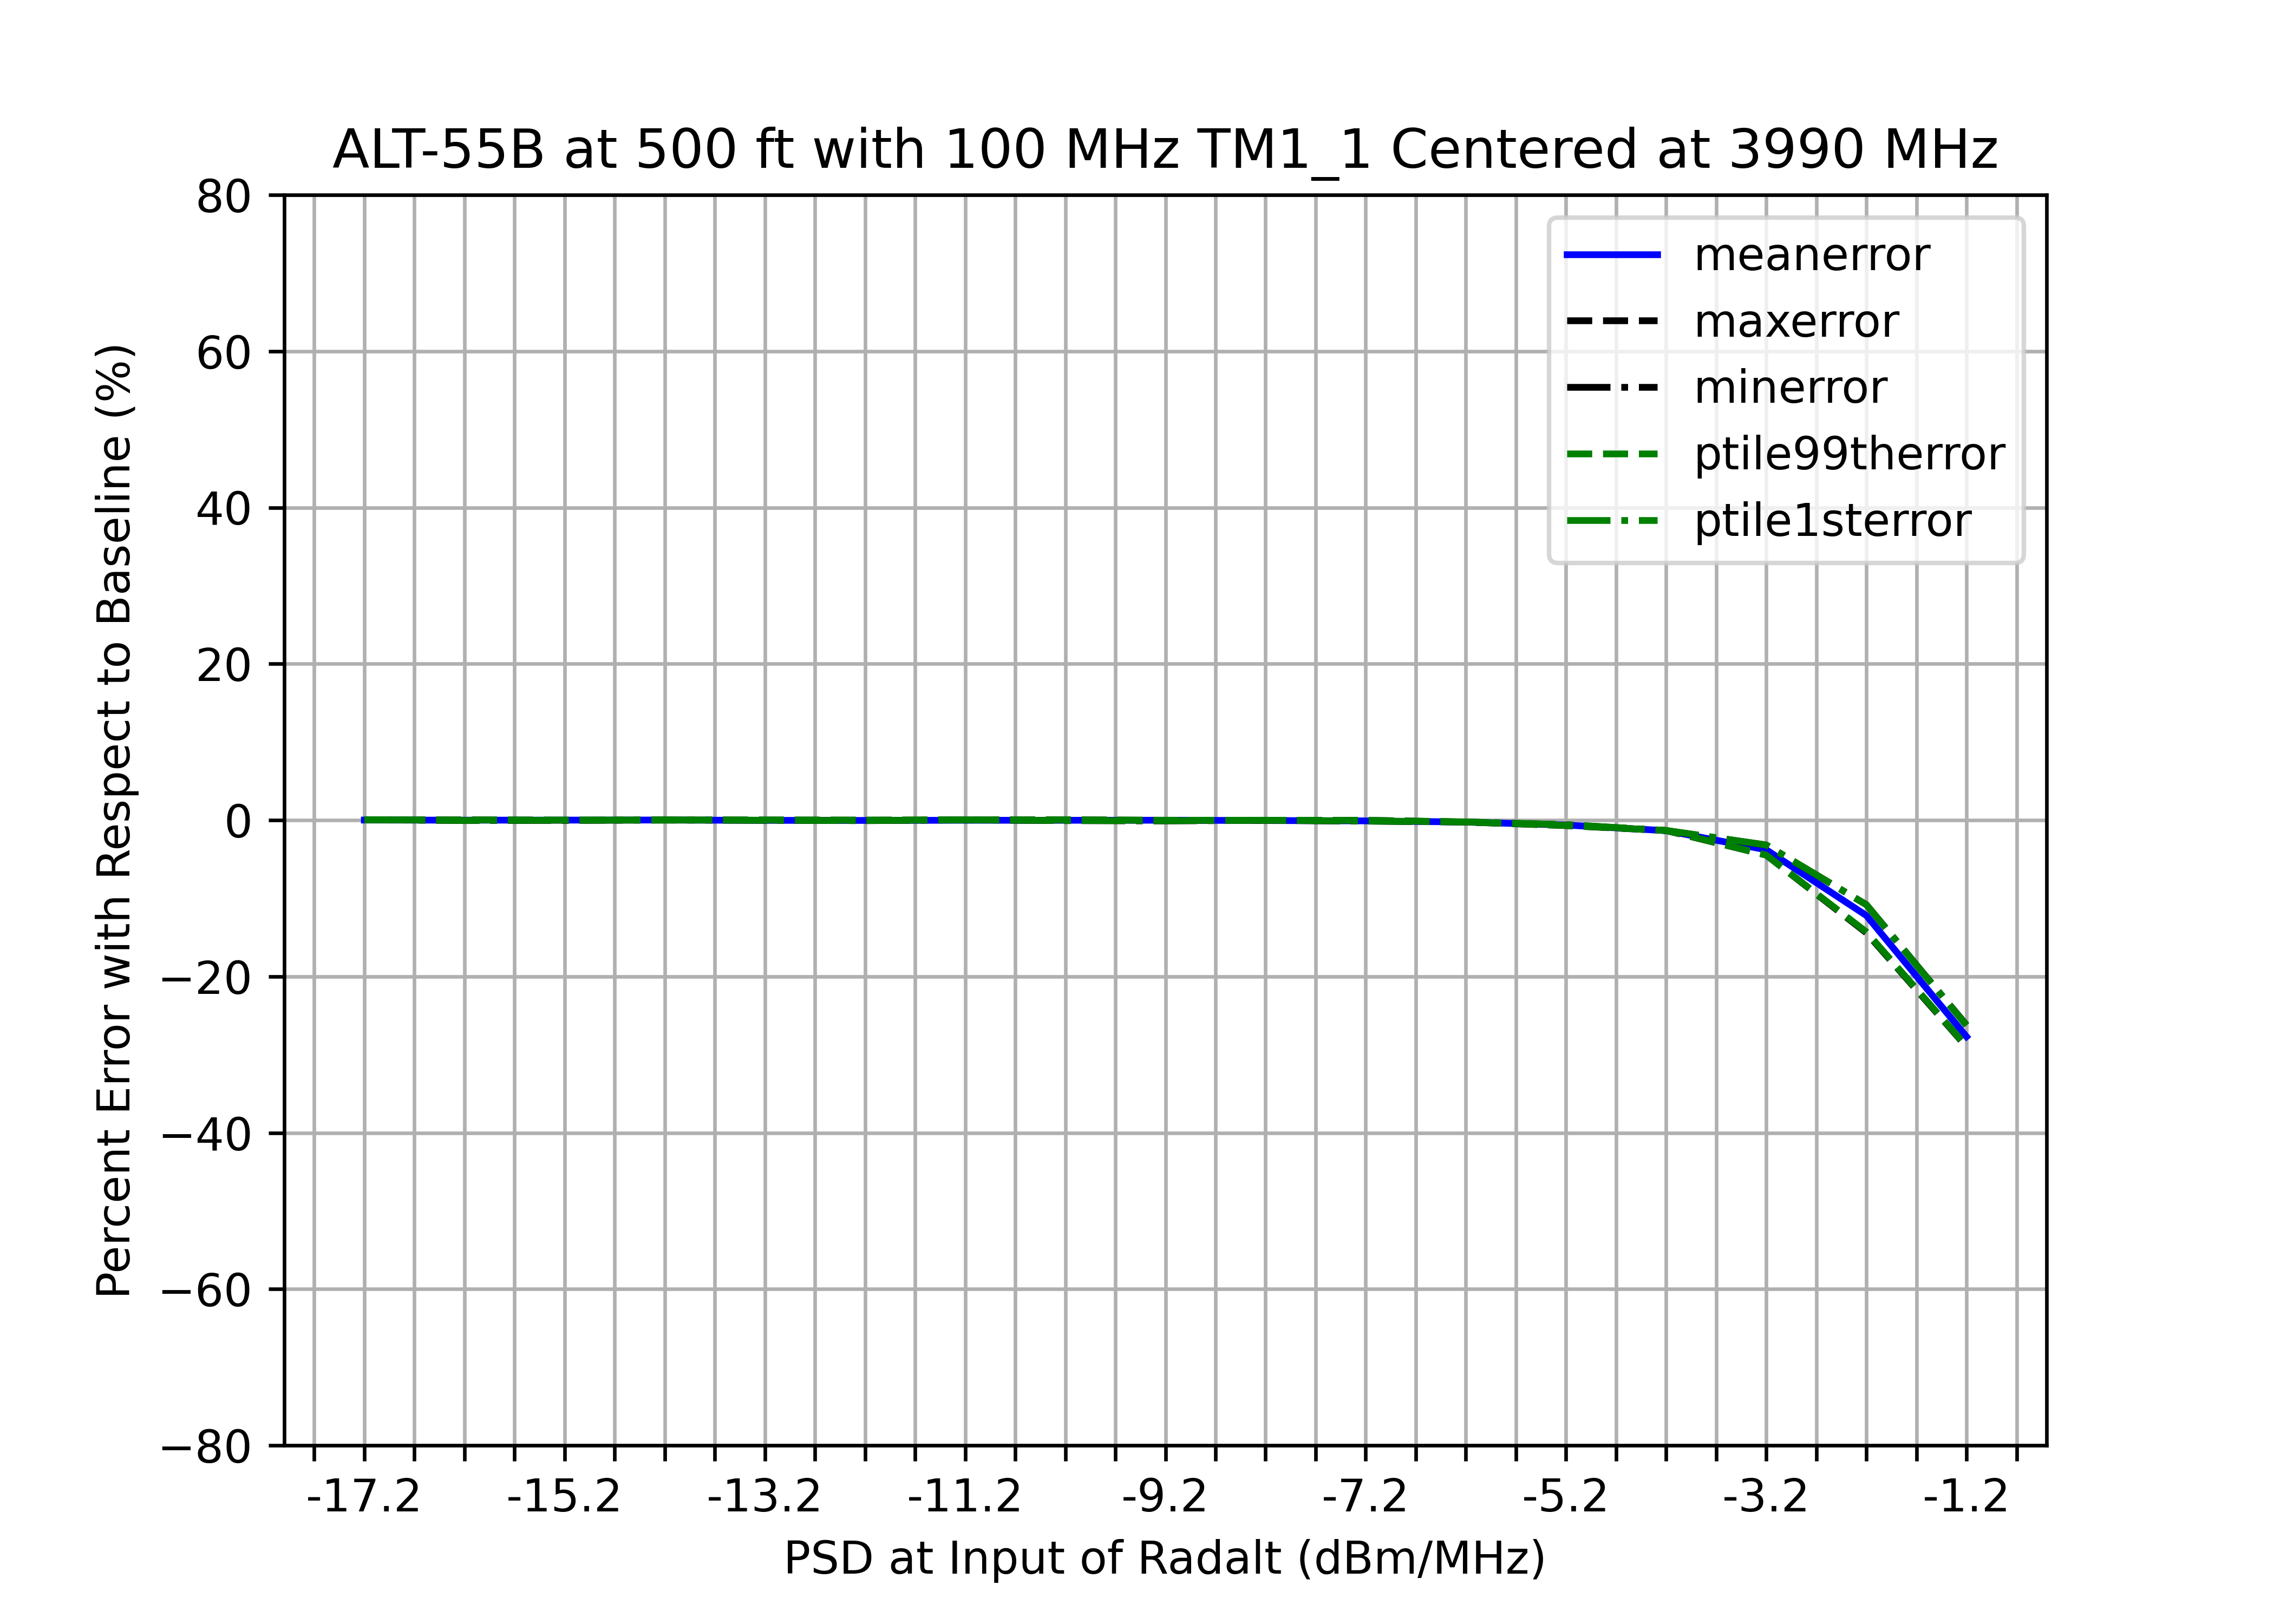

Data behind this chart, as committed beside it:
, pwr, psd, mean, 1stptile, 99thptile, meantest, 1stptiletest, 99ptiletest, min, max, std, meanerror, minerror, maxerror, ptile1sterror, ptile99therror, stderror
0, Baseline, Baseline, 491.8, 490.6, 493.2, N/A, N/A, N/A, 490.5, 493.3, 0.7812, N/A, N/A, N/A, N/A, N/A, N/A
1, -35, -17.2, 491.8, 490.3, 493.1, PASS, PASS, PASS, 490.2, 493.2, 0.7624, 0.009685, 0.06177, 0.01754, 0.05772, 0.02904, 2.407
2, -34, -16.2, 491.9, 490.8, 493.1, PASS, PASS, PASS, 490.8, 493.1, 0.7364, -0.006567, -0.05617, 0.02554, -0.04448, 0.03001, 5.736
3, -33, -15.2, 491.8, 490.7, 493.2, PASS, PASS, PASS, 490.6, 493.3, 0.713, 0.001654, -0.02997, -0.00669, -0.0104, 0.006659, 8.74
4, -32, -14.2, 491.7, 490.5, 493.2, PASS, PASS, PASS, 490.4, 493.2, 0.8452, 0.01473, 0.01284, 0.00294, 0.02951, 0.009781, -8.19
5, -31, -13.2, 492, 490.7, 493.1, PASS, PASS, PASS, 490.6, 493.2, 0.7031, -0.03129, -0.01906, 0.01571, -0.01491, 0.02207, 10.01
6, -30, -12.2, 492, 490.9, 493.2, PASS, PASS, PASS, 490.8, 493.3, 0.6236, -0.04007, -0.06901, -0.004055, -0.05751, 0.003233, 20.18
7, -29, -11.2, 491.9, 490.4, 493.1, PASS, PASS, PASS, 490.3, 493.1, 0.798, -0.01839, 0.03211, 0.02382, 0.03681, 0.02572, -2.146
8, -28, -10.2, 491.9, 490.8, 493, PASS, PASS, PASS, 490.8, 493, 0.7634, -0.01947, -0.06228, 0.04328, -0.0468, 0.04325, 2.282
9, -27, -9.2, 491.9, 491, 493.3, PASS, PASS, PASS, 491, 493.4, 0.693, -0.01348, -0.09776, -0.02514, -0.07783, -0.01418, 11.29
10, -26, -8.2, 492.1, 490.7, 493.3, PASS, PASS, PASS, 490.6, 493.3, 0.8606, -0.0498, -0.03028, -0.01997, -0.01117, -0.01716, -10.16
11, -25, -7.2, 492.3, 491.2, 493.4, PASS, PASS, PASS, 491.1, 493.4, 0.7127, -0.09718, -0.1297, -0.02149, -0.1158, -0.02345, 8.773
12, -24, -6.2, 493, 491.7, 494.4, PASS, PASS, PASS, 491.7, 494.5, 0.7781, -0.2442, -0.2394, -0.2453, -0.226, -0.2322, 0.3973
13, -23, -5.2, 494.9, 493.4, 496.6, FAIL, PASS, PASS, 493.4, 496.7, 0.9214, -0.6312, -0.587, -0.6984, -0.5766, -0.6808, -17.94
14, -22, -4.2, 498.4, 497.1, 499.7, FAIL, PASS, PASS, 497, 499.8, 0.7698, -1.347, -1.333, -1.332, -1.321, -1.317, 1.468
15, -21, -3.2, 510.5, 506.2, 515.3, FAIL, PASS, FAIL, 506.1, 515.3, 2.731, -3.795, -3.187, -4.471, -3.176, -4.471, -249.6
16, -20, -2.2, 551.9, 543.7, 563.8, FAIL, PASS, FAIL, 543.6, 564.4, 5.553, -12.21, -10.82, -14.42, -10.82, -14.31, -610.9
17, -19, -1.2, 628.1, 619.5, 635.9, FAIL, PASS, FAIL, 619.1, 636.3, 5.099, -27.7, -26.22, -28.99, -26.28, -28.92, -552.7
18, -18, -0.2, , , , PASS, PASS, PASS, , , , , , , , , 
19, -17, 0.8, , , , PASS, PASS, PASS, , , , , , , , , 
20, -16, 1.8, , , , PASS, PASS, PASS, , , , , , , , , 
21, -15, 2.8, , , , PASS, PASS, PASS, , , , , , , , , 
22, -14, 3.8, , , , PASS, PASS, PASS, , , , , , , , , 
23, -13, 4.8, , , , PASS, PASS, PASS, , , , , , , , , 
24, -12, 5.8, , , , PASS, PASS, PASS, , , , , , , , , 
